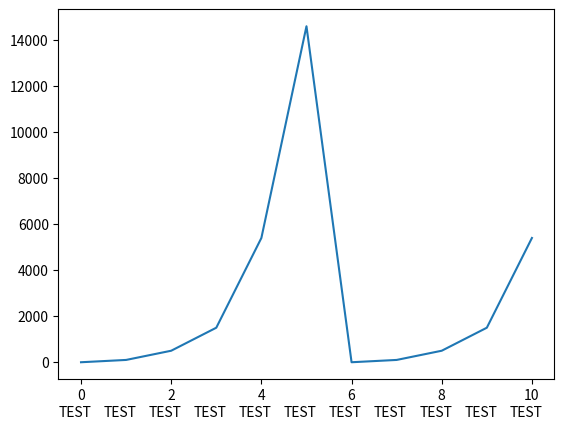

Write the Python code that produced this figure.
import numpy as np
import pandas as pd

import matplotlib as mpl
import matplotlib.pyplot as plt


T = np.array([0, 1, 2, 3, 4, 5, 6, 7, 8, 9, 10])
power = np.array([0, 100.23, 500.34, 1500.4, 5400.1, 14600.42, 0, 100.23, 500.34, 1500.4, 5400.1])
number_x = T.size

ax = plt.axes()
# plt.annotate('Something', xy=(0.5, 0.5), xycoords='axes fraction')
for x in range(number_x):
    plt.text(x=x/number_x, y=-0.1, s='TEST', transform=ax.transAxes)

plt.plot(T , power)
plt.show()